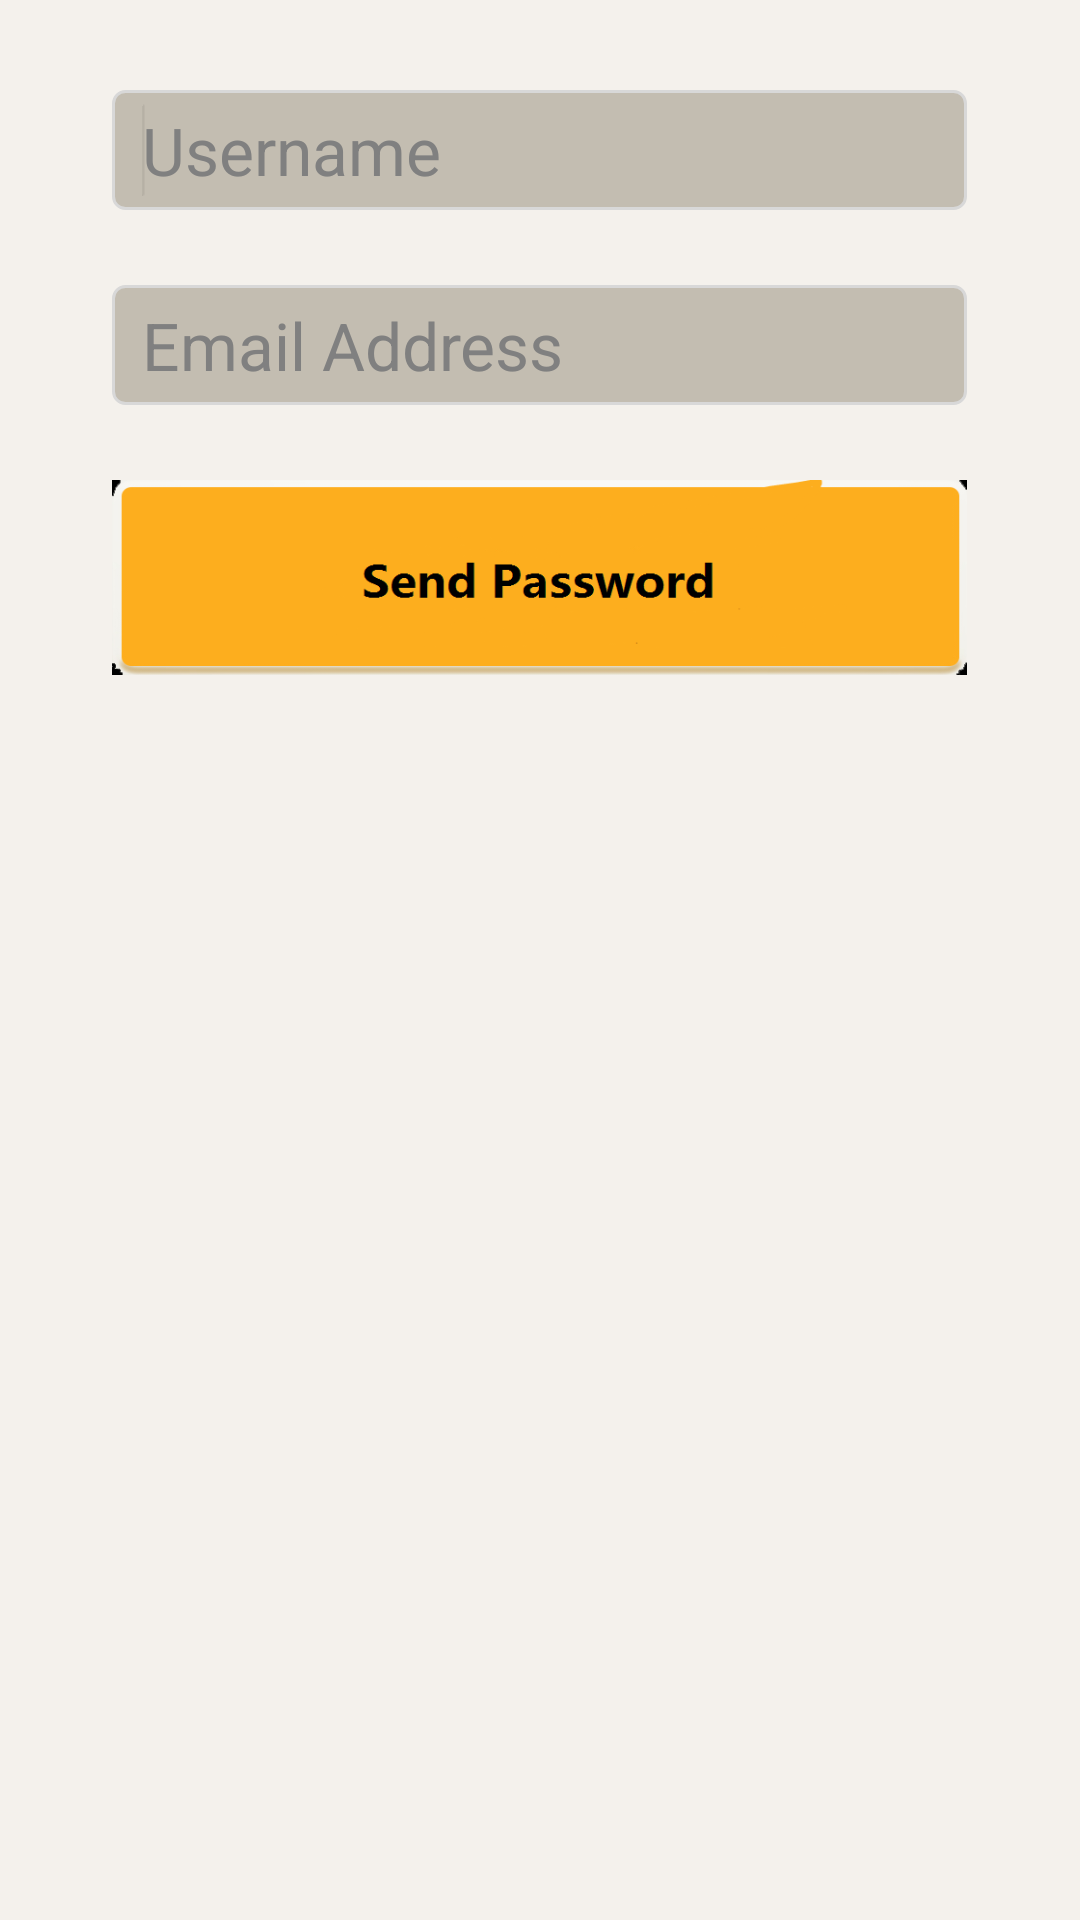

Android layout source for this screen:
<!-- AndroidManifest.xml: application theme android:Theme.Holo.Light.DarkActionBar -->
<!-- res/layout/activity_forgot.xml -->
<?xml version="1.0" encoding="utf-8"?>
<LinearLayout
    xmlns:android="http://schemas.android.com/apk/res/android"
    xmlns:tools="http://schemas.android.com/tools" android:layout_width="match_parent"
    android:layout_height="match_parent" android:paddingLeft="@dimen/activity_horizontal_margin"
    android:paddingRight="@dimen/activity_horizontal_margin"
    android:paddingTop="@dimen/activity_vertical_margin"
    android:paddingBottom="@dimen/activity_vertical_margin"
    android:orientation="vertical"
    android:background="#f4f1ec"
    tools:context="com.example.school.silverproductivity.ResetPwd">


    <EditText
        android:id="@+id/etFgtUsername"
        android:hint="Username"
        android:layout_width="285dp"
        android:layout_height="40dp"
        android:layout_gravity="center_horizontal"
        android:background="@drawable/etbackground"
        android:layout_marginTop="30dp"
        android:paddingLeft="10dp"
        android:textAppearance="?android:attr/textAppearanceLarge" >
        <requestFocus />
    </EditText>



    <EditText
        android:id="@+id/etFgtEmail"
        android:hint="Email Address"
        android:layout_width="285dp"
        android:layout_height="40dp"
        android:layout_gravity="center_horizontal"
        android:background="@drawable/etbackground"
        android:layout_marginTop="25dp"
        android:paddingLeft="10dp"
        android:textAppearance="?android:attr/textAppearanceLarge"/>


    <Button
        android:id="@+id/bResetPwd"
        android:layout_width="285dp"
        android:layout_height="65dp"
        android:layout_gravity="center_horizontal"
        android:layout_marginTop="25dp"
        android:background="@drawable/btnresetpassword" />


</LinearLayout>
<!-- resources referenced by this layout -->
<resources>
  <!-- drawable btnresetpassword: png bitmap (drawable, 11046 bytes) -->
  <!-- drawable etbackground (drawable) -->
  <?xml version="1.0" encoding="utf-8"?>
  <selector xmlns:android="http://schemas.android.com/apk/res/android">
  
      <item>
          <shape>
              <gradient android:angle="270" android:endColor="#c3bdb1" android:startColor="#c3bdb1" />
              <stroke android:width="1dip" android:color="#D8D8D8" />
  
              <corners android:radius="4dp" />
          </shape>
      </item>
  
  </selector>
</resources>
